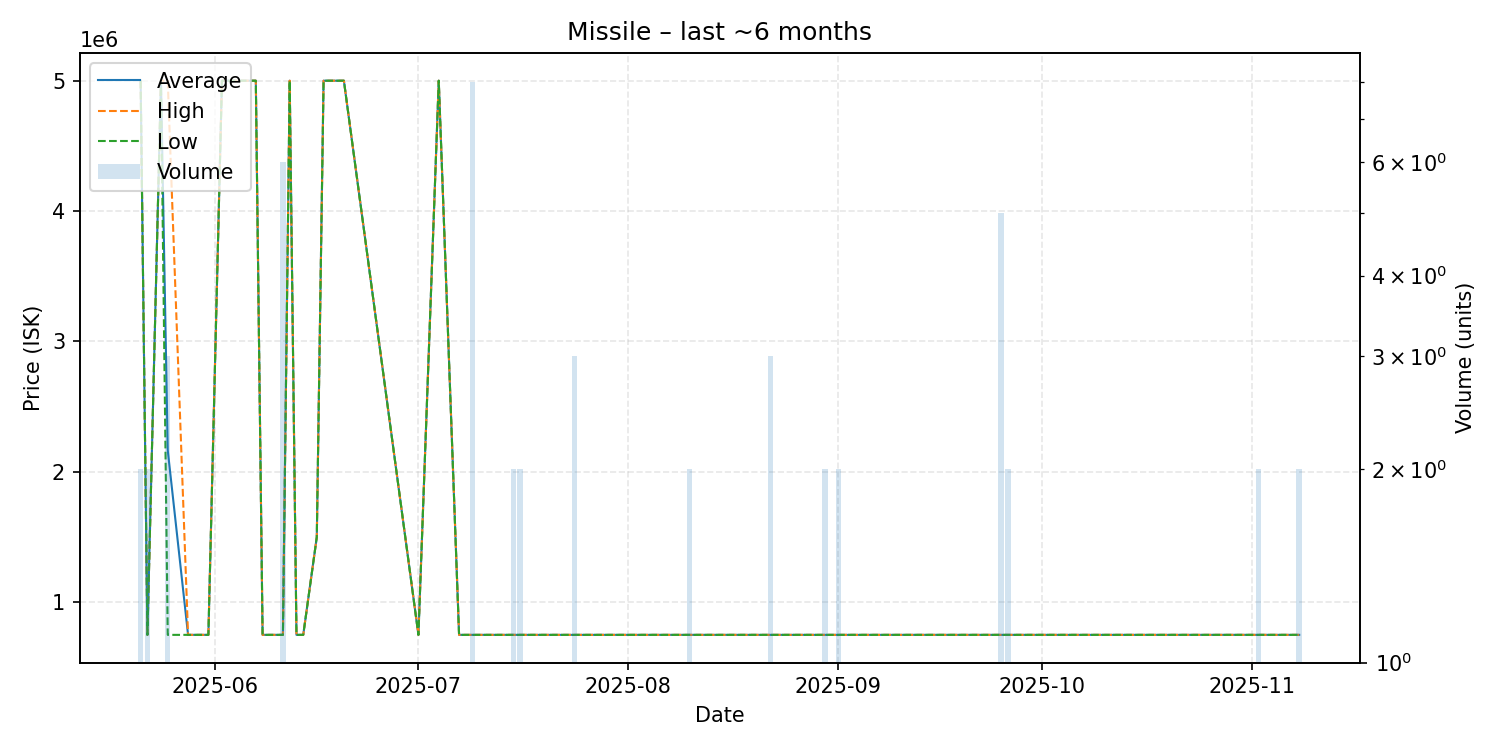

The file beside this chart, header and first rows:
date, average, highest, lowest, order_count, volume
2025-05-21, 5000000, 5000000, 5000000, 1, 2
2025-05-22, 750000, 750000, 750000, 2, 2
2025-05-24, 5000000, 5000000, 5000000, 1, 1
2025-05-25, 2166600, 5000000, 749900, 3, 3
2025-05-28, 750000, 750000, 750000, 1, 1
2025-05-29, 750000, 750000, 750000, 1, 1
2025-05-31, 750000, 750000, 750000, 1, 1
2025-06-02, 5000000, 5000000, 5000000, 1, 1
2025-06-04, 5000000, 5000000, 5000000, 1, 1
2025-06-06, 5000000, 5000000, 5000000, 1, 1
2025-06-07, 5000000, 5000000, 5000000, 1, 1
2025-06-08, 750000, 750000, 750000, 1, 1
2025-06-11, 750000, 750000, 750000, 2, 6
2025-06-12, 5000000, 5000000, 5000000, 1, 1
2025-06-13, 750000, 750000, 750000, 1, 1
2025-06-14, 750000, 750000, 750000, 1, 1
2025-06-16, 1500000, 1500000, 1500000, 1, 1
2025-06-17, 5000000, 5000000, 5000000, 1, 1
2025-06-20, 5000000, 5000000, 5000000, 1, 1
2025-07-01, 750000, 750000, 750000, 1, 1
2025-07-04, 5000000, 5000000, 5000000, 1, 1
2025-07-07, 750000, 750000, 750000, 1, 1
2025-07-09, 750000, 750000, 750000, 1, 8
2025-07-12, 750000, 750000, 750000, 1, 1
2025-07-15, 750000, 750000, 750000, 2, 2
2025-07-16, 750000, 750000, 750000, 2, 2
2025-07-19, 750000, 750000, 750000, 1, 1
2025-07-20, 750000, 750000, 750000, 1, 1
2025-07-24, 750000, 750000, 750000, 3, 3
2025-07-27, 750000, 750000, 750000, 1, 1
2025-07-30, 750000, 750000, 750000, 1, 1
2025-07-31, 750000, 750000, 750000, 1, 1
2025-08-10, 750000, 750000, 750000, 2, 2
2025-08-12, 750000, 750000, 750000, 1, 1
2025-08-13, 750000, 750000, 750000, 1, 1
2025-08-15, 750000, 750000, 750000, 1, 1
2025-08-16, 750000, 750000, 750000, 1, 1
2025-08-18, 750000, 750000, 750000, 1, 1
2025-08-22, 750000, 750000, 750000, 2, 3
2025-08-30, 750000, 750000, 750000, 1, 2
2025-08-31, 750000, 750000, 750000, 1, 1
2025-09-01, 750000, 750000, 750000, 2, 2
2025-09-05, 750000, 750000, 750000, 1, 1
2025-09-06, 750000, 750000, 750000, 1, 1
2025-09-15, 750000, 750000, 750000, 1, 1
2025-09-16, 750000, 750000, 750000, 1, 1
2025-09-25, 750000, 750000, 750000, 2, 5
2025-09-26, 750000, 750000, 750000, 1, 2
2025-10-01, 750000, 750000, 750000, 1, 1
2025-10-02, 750000, 750000, 750000, 1, 1
2025-10-05, 750000, 750000, 750000, 1, 1
2025-10-11, 750000, 750000, 750000, 1, 1
2025-10-12, 750000, 750000, 750000, 1, 1
2025-10-14, 750000, 750000, 750000, 1, 1
2025-10-22, 750000, 750000, 750000, 1, 1
2025-10-27, 750000, 750000, 750000, 1, 1
2025-10-31, 750000, 750000, 750000, 1, 1
2025-11-02, 750000, 750000, 750000, 2, 2
2025-11-08, 750000, 750000, 750000, 2, 2
